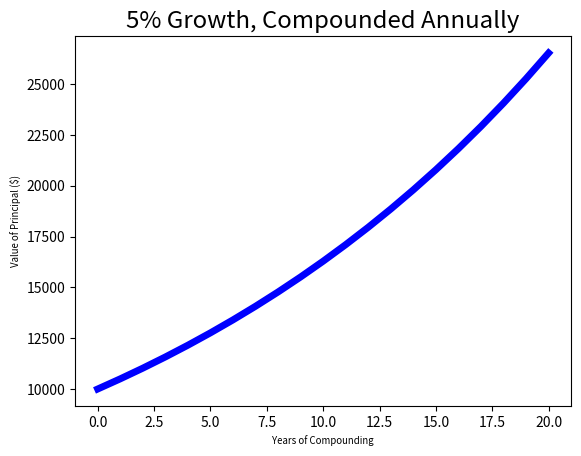

Write the Python code that produced this figure.
"""
Created on May 15, 2015

Plotting examples from Introduction to Computation and Programming Using Python
"""
from matplotlib import pyplot

if __name__ == "__main__":
    principal = 10000  # initial investment
    interest_rate = 0.05
    years = 20
    values = []
    for i in range(years + 1):
        values.append(principal)
        principal += principal * interest_rate
    pyplot.plot(values, "b-", linewidth=5)
    pyplot.title("5% Growth, Compounded Annually", fontsize="xx-large")
    pyplot.xlabel("Years of Compounding", fontsize="x-small")
    pyplot.ylabel("Value of Principal ($)", fontsize="x-small")
    pyplot.show()
